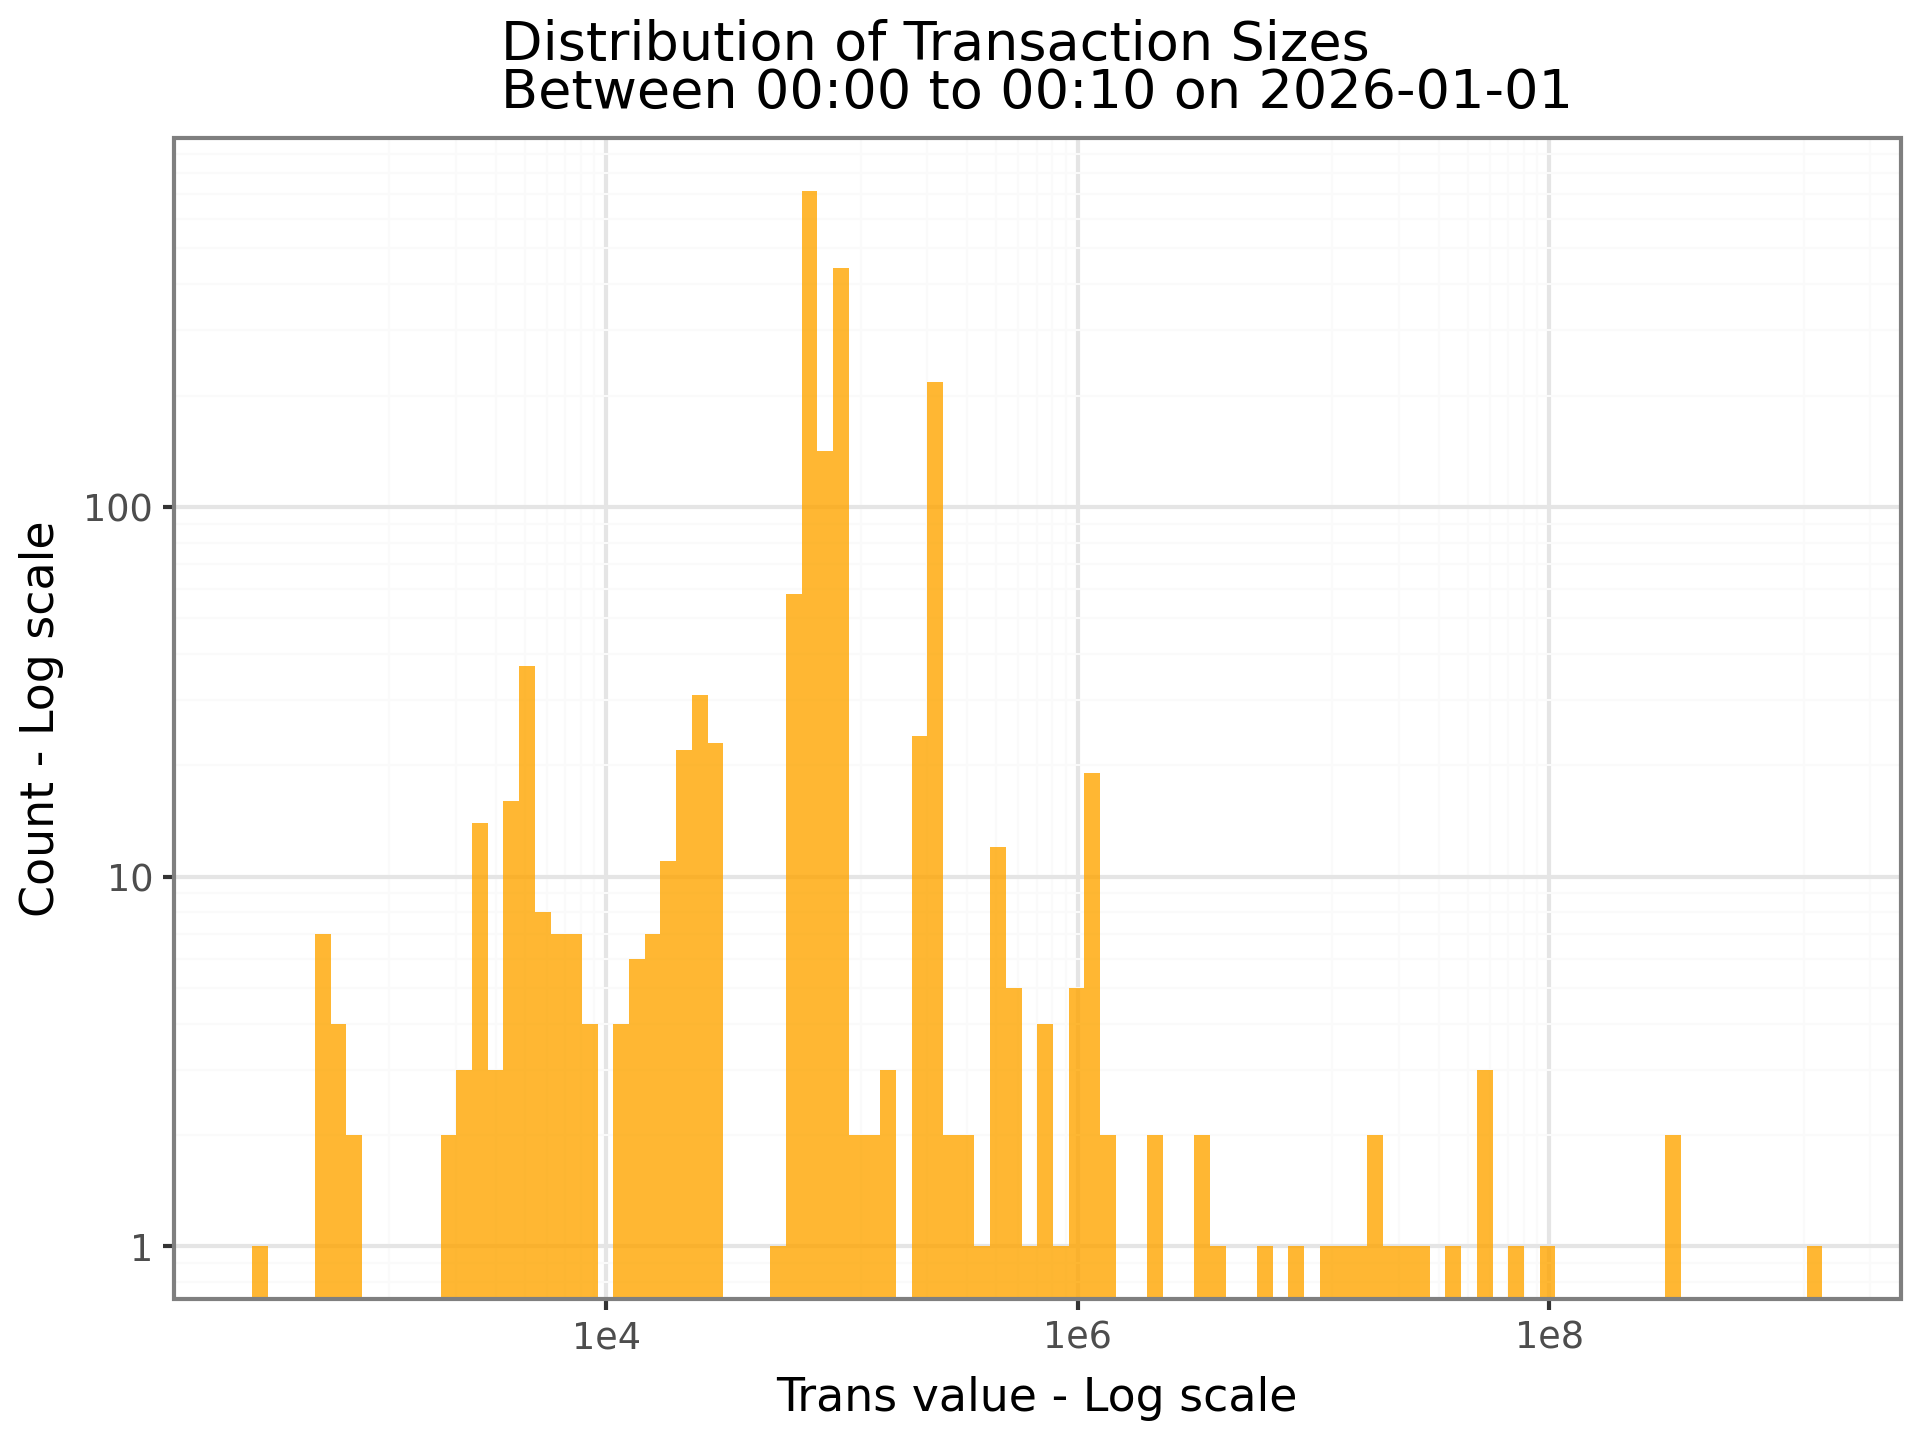

The data file committed next to this chart (first rows):
transaction_hash, spending_transaction_hash, value_spent
01a31b49850de6b95024fd2a2279af165ffed090…, 16c51f15750aa7e08c7512a7009bda85dafc3366…, 1295764478
7935e0ca4cec7063d250b4621aa6c315b80b716d…, bcf018ea5534f8e82ab3082f6c431486764f95bf…, 314770780
bcf018ea5534f8e82ab3082f6c431486764f95bf…, 80c55374d34dd1e84ddf65e35e5ccd4c99b67a72…, 314708328
e161deb06511123896ed05a66ab7318f089c63b3…, c1b0ab2486e9730d2930ea8f8d3494a78c19fbfc…, 99555111
bcc8c2f99ba72c0e5cd939ddcc5cacc348f378c5…, cee14ae654a512ef6a46cbe1cd292e25df1125b4…, 70451757
9fde19d4f3b7b712bfd7229b88ac2ab0c4a52935…, 7d53a08167d5ed257dc891688e9a6e4c16d0adf3…, 56796372
cee14ae654a512ef6a46cbe1cd292e25df1125b4…, 8eba8b4fd5018cfc995d558929397206d62853b4…, 52586012
8eba8b4fd5018cfc995d558929397206d62853b4…, 4d40433fac5772a84bc0a09524adb219bb9bc8ab…, 52487343
31b65bad5557b6da3dd9b783489fab77d25c8dab…, 22e78e3c3ed3d064d8092bf89a2cc93c629dbfa2…, 39992000
22e78e3c3ed3d064d8092bf89a2cc93c629dbfa2…, ae6fde7b4a8a1256efdb3e7c170db24f954ac53b…, 29988000
78c255db820f73d60b1ae573495ba3f3abf2a77b…, c51be552aa23b22d67634666089d82d270b86513…, 24903520
f83503434a09f234cd6c4248a22698dd73387c0d…, ee97f969d587ec9d956341da1642f2e6ba1a6f6b…, 19864909
e8b349b003bf28ffa63176ca1d777b08bde1ae0c…, c977eef6a398882ff01d2d1b553d4eb73b586453…, 18630000
31bb98129368c5b4bbd4a095e10ce6a99e68934b…, c51be552aa23b22d67634666089d82d270b86513…, 17685656
ee97f969d587ec9d956341da1642f2e6ba1a6f6b…, 410a820c4fc4015d088d96c38a54824b54d3aa57…, 16821934
dc0960b365be79fc2a42ec2fd93fea3477a90894…, c51be552aa23b22d67634666089d82d270b86513…, 13230605
b5d630f3075d629349a6e18ce4bdfb33a48a8865…, a20aefff6f6fb236042848ef92b13441add2c73c…, 12104308
6c8d7f93e21c3e8ee07794ff7aea030cd460cd3c…, b861cd9e77f5815a3571ac384849ae4899f30517…, 8370398
c65e0e75dc9bd4053851c0780d07f0319aae5928…, 79a909141495e0de52e9ccd7d54ce36354f1623c…, 5842114
99770fb972225ca09ad2431073cd38a78abeba4f…, ae5b4c023c11660e2a5bb3fc8bc20779d9e76e27…, 4041594
b9e20453a64dd69f5d74f700670d16dcdc763b7a…, 2040bc10a34b7e48544e4c9eb3198f60842b0c7e…, 3429084
2d5812e8f369168a83226548efc190f4a941a6ea…, 38c018564f32cca55eb41bec76c0892e79803eb4…, 3156334
93512fb32f60771b2c9862fec9922e8d828ff70d…, 0f8db94b4abfc55469216b52c4e13bde00ef4852…, 2286000
8e2ba94a288fe5a1fcc4ada5a8bc5707ba7937d9…, 4b394acbede228c6af300e9eb589759fdf8062cf…, 2092595
474be695c4b33381a5d71dc9a71f993e5baf90b0…, c51be552aa23b22d67634666089d82d270b86513…, 1388999
93512fb32f60771b2c9862fec9922e8d828ff70d…, 5f1b51543d2a7c880e20400d17d987dc5d558c92…, 1248000
bc7b442ed602676bd26f7a3fb477546089ab9c10…, bd5e12aedf6dc8960e6d9130762c33e2d17e48bd…, 1189525
bd5e12aedf6dc8960e6d9130762c33e2d17e48bd…, 1183edaa473e185b97ef82631bf70856696694d1…, 1189382
1183edaa473e185b97ef82631bf70856696694d1…, b99e6ff344300a3b7676ed6c9cf878d5f7b9477f…, 1189239
b99e6ff344300a3b7676ed6c9cf878d5f7b9477f…, 33eb98377163d3e2b2f7b2326ecc3f8941976d25…, 1189096
33eb98377163d3e2b2f7b2326ecc3f8941976d25…, e7474c44a5f159aa62f42a4719a21308635e38d2…, 1188953
e7474c44a5f159aa62f42a4719a21308635e38d2…, 8c015c47ae4222c227963ec71785ce9a99a32910…, 1188810
8c015c47ae4222c227963ec71785ce9a99a32910…, 52a2ffdcde67fa93978edaae5edc17eb22128195…, 1188667
52a2ffdcde67fa93978edaae5edc17eb22128195…, d536c16519f8014a3ae7a949f1323c09f69f9d5e…, 1188524
d536c16519f8014a3ae7a949f1323c09f69f9d5e…, e75b85c1526f3a7f76f0a33bfdd70df12c05575c…, 1188381
e75b85c1526f3a7f76f0a33bfdd70df12c05575c…, 19ebcd7945f9954387594246edfec92c342e2005…, 1188238
19ebcd7945f9954387594246edfec92c342e2005…, 91ec936faf4a0e50c289adffe8d6742ca959577f…, 1188095
91ec936faf4a0e50c289adffe8d6742ca959577f…, 71a802475143c729f618f0f8951292d96e36a46a…, 1187952
71a802475143c729f618f0f8951292d96e36a46a…, 319de29cb8d072a83298fa884bd855e26e292dc2…, 1187809
319de29cb8d072a83298fa884bd855e26e292dc2…, b0fdfc114f87d056aa6073621530e3aa78345196…, 1187666
b0fdfc114f87d056aa6073621530e3aa78345196…, 6bc222004c32dea442c1243f0df9f5d027a329c4…, 1187523
6bc222004c32dea442c1243f0df9f5d027a329c4…, 3ea85df7c9855522f62e88bfdcfabd45ac79bc64…, 1187380
3ea85df7c9855522f62e88bfdcfabd45ac79bc64…, 0d4ed0389fbf44ffc1b86f7d34a180568a3de1bb…, 1187237
0d4ed0389fbf44ffc1b86f7d34a180568a3de1bb…, 61f433373ff9c028e2b5c9749c1e78f6726a2af8…, 1187094
24cc5544409e5b51c586aecfbd3a8ffb90a5fa28…, e28801067199a51135879dde419b94cc4fb3c995…, 1142833
76704b4ce3be5c657835427b767ca6acc635c237…, 45429ec1811496449a4e2c77ff72d997501e3e95…, 1035978
0c1fcf66084288582bc5a302ca2181bd52302654…, 98ede888e02a589efba8dc9d1b27d3410c21123f…, 1000587
98ede888e02a589efba8dc9d1b27d3410c21123f…, 48f8f246a542ab129b35434bd59ae93326caf83d…, 1000231
6226e0ecaebc859b2e882bfe1c86420573d3f0d0…, da35ca2fa24b8ee3489cf70606c3ee312ecc1d4f…, 1000049
3cfb3f50acb805d49d4af1187124670f8f56d83a…, 99143760ee38cd01a96d6bd642033d2a5937e70c…, 969077
3ae4f7d1d30e5c1df1efc63657f06eb1ed3403b1…, 398d75a914728b51d406f93918467b42fad2d394…, 910740
408ac8738f9c388c3e57bfc39f3b8a1610e791ba…, 64955f049a1b83883739f9203ddc0996ca47474f…, 773132
108ff6b93e6d27061246d27d0b35e83bfd14dd95…, 52b192c85a3517d59afb4eb6532018536c0c939c…, 763824
24cc5544409e5b51c586aecfbd3a8ffb90a5fa28…, ff78b70a05f4b04489dc76651eacc1b6919aa543…, 725731
8c2a53edba7a1432a0c55adaf62393ea754f8fc2…, d70a681d705d2c94e11730f74a3a10df228ecf8c…, 703096
4a4fc7f449faf94174ea1c90224ced5ff0d7e345…, 26a83a38a14a57797f17a7820047c0fb4db3b7d2…, 632157
354459ef7f30606984b29f64466d803d70b88662…, 9c05a586d33d9f3098dd50afbb16d9ed588b39fb…, 570436
0f5dd3386f77c187e0a1ebfd53f4a46cd4069047…, 72410a773b84ea95d162d4833f5f90320dd1eb70…, 529117
72410a773b84ea95d162d4833f5f90320dd1eb70…, 2fa8701f68450931c3b4db1d2f72fc226311f1fa…, 519698
521a01bb4cf39cebc095efc1b104beeaf5cbe58f…, aac0f163e36fe6efbf807be577fff71175f5930b…, 510069
... 1,846 more rows
